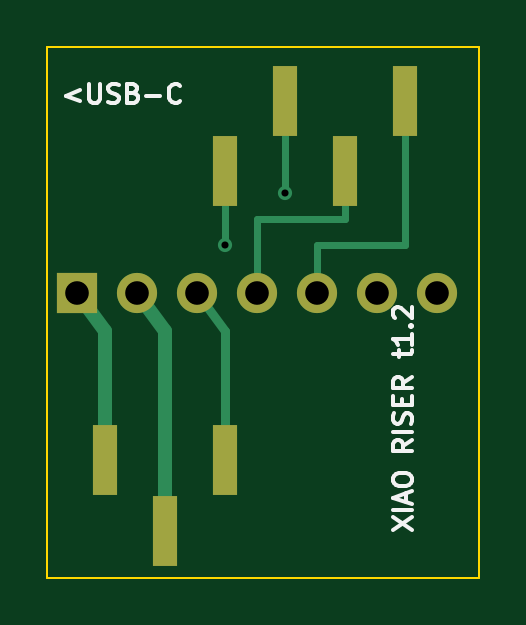
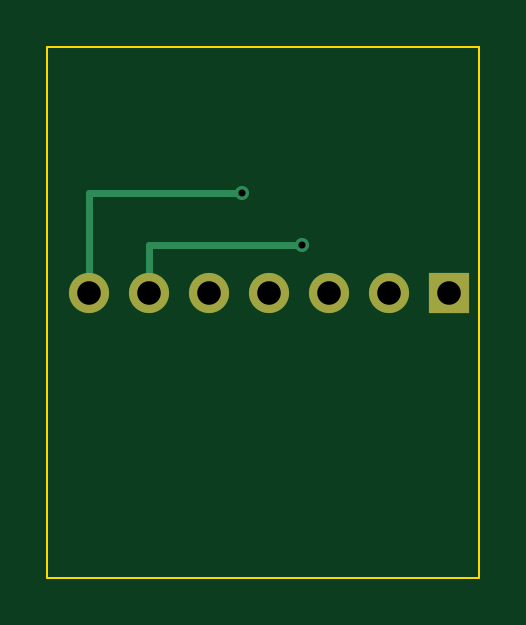
Circuit board: 11 layer files. Board 18.3 x 22.5 mm.
- bottom_copper: riser_xiao-B_Cu.gbr (1352 bytes)
- bottom_mask: riser_xiao-B_Mask.gbr (702 bytes)
- paste: riser_xiao-B_Paste.gbr (455 bytes)
- bottom_silk: riser_xiao-B_Silkscreen.gbr (456 bytes)
- outline: riser_xiao-Edge_Cuts.gbr (605 bytes)
- top_copper: riser_xiao-F_Cu.gbr (2433 bytes)
- top_mask: riser_xiao-F_Mask.gbr (937 bytes)
- paste: riser_xiao-F_Paste.gbr (690 bytes)
- top_silk: riser_xiao-F_Silkscreen.gbr (8016 bytes)
- drill: riser_xiao-NPTH.drl (264 bytes)
- drill: riser_xiao-PTH.drl (500 bytes)

=== bottom_copper: riser_xiao-B_Cu.gbr ===
%TF.GenerationSoftware,KiCad,Pcbnew,10.0.6*%
%TF.CreationDate,2026-09-19T18:44:27+09:00*%
%TF.ProjectId,riser_xiao,72697365-725f-4786-9961-6f2e6b696361,rev?*%
%TF.SameCoordinates,Original*%
%TF.FileFunction,Copper,L2,Bot*%
%TF.FilePolarity,Positive*%
%FSLAX46Y46*%
G04 Gerber Fmt 4.6, Leading zero omitted, Abs format (unit mm)*
G04 Created by KiCad (PCBNEW 10.0.6) date 2026-09-19 18:44:27*
%MOMM*%
%LPD*%
G01*
G04 APERTURE LIST*
%TA.AperFunction,ComponentPad*%
%ADD10R,1.700000X1.700000*%
%TD*%
%TA.AperFunction,ComponentPad*%
%ADD11C,1.700000*%
%TD*%
%TA.AperFunction,ViaPad*%
%ADD12C,0.600000*%
%TD*%
%TA.AperFunction,Conductor*%
%ADD13C,0.300000*%
%TD*%
G04 APERTURE END LIST*
D10*
%TO.P,J1,1*%
%TO.N,V5*%
X51270000Y-60410000D03*
D11*
%TO.P,J1,2*%
%TO.N,GND*%
X53810000Y-60410000D03*
%TO.P,J1,3*%
%TO.N,V33*%
X56350000Y-60410000D03*
%TO.P,J1,4*%
%TO.N,SDA*%
X58890000Y-60410000D03*
%TO.P,J1,5*%
%TO.N,SCL*%
X61430000Y-60410000D03*
%TO.P,J1,6*%
%TO.N,BTN*%
X63970000Y-60410000D03*
%TO.P,J1,7*%
%TO.N,IN*%
X66510000Y-60410000D03*
%TD*%
D12*
%TO.N,IN*%
X60052000Y-56200000D03*
%TO.N,BTN*%
X57512000Y-58400000D03*
%TD*%
%TO.N,IN*%
D13*
X60052000Y-56200000D02*
X66510000Y-56200000D01*
X66510000Y-56200000D02*
X66510000Y-60410000D01*
%TO.N,BTN*%
X57512000Y-58400000D02*
X63970000Y-58400000D01*
X63970000Y-58400000D02*
X63970000Y-60410000D01*
%TD*%
M02*

=== bottom_mask: riser_xiao-B_Mask.gbr ===
%TF.GenerationSoftware,KiCad,Pcbnew,10.0.6*%
%TF.CreationDate,2026-09-19T18:44:27+09:00*%
%TF.ProjectId,riser_xiao,72697365-725f-4786-9961-6f2e6b696361,rev?*%
%TF.SameCoordinates,Original*%
%TF.FileFunction,Soldermask,Bot*%
%TF.FilePolarity,Negative*%
%FSLAX46Y46*%
G04 Gerber Fmt 4.6, Leading zero omitted, Abs format (unit mm)*
G04 Created by KiCad (PCBNEW 10.0.6) date 2026-09-19 18:44:27*
%MOMM*%
%LPD*%
G01*
G04 APERTURE LIST*
%ADD10R,1.700000X1.700000*%
%ADD11C,1.700000*%
G04 APERTURE END LIST*
D10*
%TO.C,J1*%
X51270000Y-60410000D03*
D11*
X53810000Y-60410000D03*
X56350000Y-60410000D03*
X58890000Y-60410000D03*
X61430000Y-60410000D03*
X63970000Y-60410000D03*
X66510000Y-60410000D03*
%TD*%
M02*

=== paste: riser_xiao-B_Paste.gbr ===
%TF.GenerationSoftware,KiCad,Pcbnew,10.0.6*%
%TF.CreationDate,2026-09-19T18:44:27+09:00*%
%TF.ProjectId,riser_xiao,72697365-725f-4786-9961-6f2e6b696361,rev?*%
%TF.SameCoordinates,Original*%
%TF.FileFunction,Paste,Bot*%
%TF.FilePolarity,Positive*%
%FSLAX46Y46*%
G04 Gerber Fmt 4.6, Leading zero omitted, Abs format (unit mm)*
G04 Created by KiCad (PCBNEW 10.0.6) date 2026-09-19 18:44:27*
%MOMM*%
%LPD*%
G01*
G04 APERTURE LIST*
G04 APERTURE END LIST*
M02*

=== bottom_silk: riser_xiao-B_Silkscreen.gbr ===
%TF.GenerationSoftware,KiCad,Pcbnew,10.0.6*%
%TF.CreationDate,2026-09-19T18:44:27+09:00*%
%TF.ProjectId,riser_xiao,72697365-725f-4786-9961-6f2e6b696361,rev?*%
%TF.SameCoordinates,Original*%
%TF.FileFunction,Legend,Bot*%
%TF.FilePolarity,Positive*%
%FSLAX46Y46*%
G04 Gerber Fmt 4.6, Leading zero omitted, Abs format (unit mm)*
G04 Created by KiCad (PCBNEW 10.0.6) date 2026-09-19 18:44:27*
%MOMM*%
%LPD*%
G01*
G04 APERTURE LIST*
G04 APERTURE END LIST*
M02*

=== outline: riser_xiao-Edge_Cuts.gbr ===
%TF.GenerationSoftware,KiCad,Pcbnew,10.0.6*%
%TF.CreationDate,2026-09-19T18:44:27+09:00*%
%TF.ProjectId,riser_xiao,72697365-725f-4786-9961-6f2e6b696361,rev?*%
%TF.SameCoordinates,Original*%
%TF.FileFunction,Profile,NP*%
%FSLAX46Y46*%
G04 Gerber Fmt 4.6, Leading zero omitted, Abs format (unit mm)*
G04 Created by KiCad (PCBNEW 10.0.6) date 2026-09-19 18:44:27*
%MOMM*%
%LPD*%
G01*
G04 APERTURE LIST*
%TA.AperFunction,Profile*%
%ADD10C,0.100000*%
%TD*%
G04 APERTURE END LIST*
D10*
X50000000Y-50000000D02*
X68280000Y-50000000D01*
X68280000Y-72480000D01*
X50000000Y-72480000D01*
X50000000Y-50000000D01*
M02*

=== top_copper: riser_xiao-F_Cu.gbr ===
%TF.GenerationSoftware,KiCad,Pcbnew,10.0.6*%
%TF.CreationDate,2026-09-19T18:44:27+09:00*%
%TF.ProjectId,riser_xiao,72697365-725f-4786-9961-6f2e6b696361,rev?*%
%TF.SameCoordinates,Original*%
%TF.FileFunction,Copper,L1,Top*%
%TF.FilePolarity,Positive*%
%FSLAX46Y46*%
G04 Gerber Fmt 4.6, Leading zero omitted, Abs format (unit mm)*
G04 Created by KiCad (PCBNEW 10.0.6) date 2026-09-19 18:44:27*
%MOMM*%
%LPD*%
G01*
G04 APERTURE LIST*
%TA.AperFunction,SMDPad,CuDef*%
%ADD10R,1.020000X3.000000*%
%TD*%
%TA.AperFunction,ComponentPad*%
%ADD11R,1.700000X1.700000*%
%TD*%
%TA.AperFunction,ComponentPad*%
%ADD12C,1.700000*%
%TD*%
%TA.AperFunction,ViaPad*%
%ADD13C,0.600000*%
%TD*%
%TA.AperFunction,Conductor*%
%ADD14C,0.300000*%
%TD*%
%TA.AperFunction,Conductor*%
%ADD15C,0.600000*%
%TD*%
%TA.AperFunction,Conductor*%
%ADD16C,0.400000*%
%TD*%
G04 APERTURE END LIST*
D10*
%TO.P,J2,1*%
%TO.N,BTN*%
X57512000Y-55270000D03*
%TO.P,J2,2*%
%TO.N,IN*%
X60052000Y-52270000D03*
%TO.P,J2,3*%
%TO.N,SDA*%
X62592000Y-55270000D03*
%TO.P,J2,4*%
%TO.N,SCL*%
X65132000Y-52270000D03*
%TD*%
%TO.P,J3,1*%
%TO.N,V5*%
X52432000Y-67500000D03*
%TO.P,J3,2*%
%TO.N,GND*%
X54972000Y-70500000D03*
%TO.P,J3,3*%
%TO.N,V33*%
X57512000Y-67500000D03*
%TD*%
D11*
%TO.P,J1,1*%
%TO.N,V5*%
X51270000Y-60410000D03*
D12*
%TO.P,J1,2*%
%TO.N,GND*%
X53810000Y-60410000D03*
%TO.P,J1,3*%
%TO.N,V33*%
X56350000Y-60410000D03*
%TO.P,J1,4*%
%TO.N,SDA*%
X58890000Y-60410000D03*
%TO.P,J1,5*%
%TO.N,SCL*%
X61430000Y-60410000D03*
%TO.P,J1,6*%
%TO.N,BTN*%
X63970000Y-60410000D03*
%TO.P,J1,7*%
%TO.N,IN*%
X66510000Y-60410000D03*
%TD*%
D13*
%TO.N,IN*%
X60052000Y-56200000D03*
%TO.N,BTN*%
X57512000Y-58400000D03*
%TD*%
%TO.N,IN*%
D14*
X60052000Y-53770000D02*
X60052000Y-56200000D01*
%TO.N,BTN*%
X57512000Y-55270000D02*
X57512000Y-58400000D01*
%TO.N,SDA*%
X62592000Y-55270000D02*
X62592000Y-57300000D01*
X62592000Y-57300000D02*
X58890000Y-57300000D01*
X58890000Y-57300000D02*
X58890000Y-60410000D01*
%TO.N,SCL*%
X65132000Y-52270000D02*
X65132000Y-58400000D01*
X65132000Y-58400000D02*
X61430000Y-58400000D01*
X61430000Y-58400000D02*
X61430000Y-60410000D01*
%TO.N,V5*%
D15*
X52432000Y-67500000D02*
X52432000Y-62010000D01*
X52432000Y-62010000D02*
X51270000Y-60410000D01*
%TO.N,GND*%
X54972000Y-70500000D02*
X54972000Y-62010000D01*
X54972000Y-62010000D02*
X53810000Y-60410000D01*
%TO.N,V33*%
D16*
X57512000Y-67500000D02*
X57512000Y-62010000D01*
X57512000Y-62010000D02*
X56350000Y-60410000D01*
%TD*%
M02*

=== top_mask: riser_xiao-F_Mask.gbr ===
%TF.GenerationSoftware,KiCad,Pcbnew,10.0.6*%
%TF.CreationDate,2026-09-19T18:44:27+09:00*%
%TF.ProjectId,riser_xiao,72697365-725f-4786-9961-6f2e6b696361,rev?*%
%TF.SameCoordinates,Original*%
%TF.FileFunction,Soldermask,Top*%
%TF.FilePolarity,Negative*%
%FSLAX46Y46*%
G04 Gerber Fmt 4.6, Leading zero omitted, Abs format (unit mm)*
G04 Created by KiCad (PCBNEW 10.0.6) date 2026-09-19 18:44:27*
%MOMM*%
%LPD*%
G01*
G04 APERTURE LIST*
%ADD10R,1.020000X3.000000*%
%ADD11R,1.700000X1.700000*%
%ADD12C,1.700000*%
G04 APERTURE END LIST*
D10*
%TO.C,J2*%
X57512000Y-55270000D03*
X60052000Y-52270000D03*
X62592000Y-55270000D03*
X65132000Y-52270000D03*
%TD*%
%TO.C,J3*%
X52432000Y-67500000D03*
X54972000Y-70500000D03*
X57512000Y-67500000D03*
%TD*%
D11*
%TO.C,J1*%
X51270000Y-60410000D03*
D12*
X53810000Y-60410000D03*
X56350000Y-60410000D03*
X58890000Y-60410000D03*
X61430000Y-60410000D03*
X63970000Y-60410000D03*
X66510000Y-60410000D03*
%TD*%
M02*

=== paste: riser_xiao-F_Paste.gbr ===
%TF.GenerationSoftware,KiCad,Pcbnew,10.0.6*%
%TF.CreationDate,2026-09-19T18:44:27+09:00*%
%TF.ProjectId,riser_xiao,72697365-725f-4786-9961-6f2e6b696361,rev?*%
%TF.SameCoordinates,Original*%
%TF.FileFunction,Paste,Top*%
%TF.FilePolarity,Positive*%
%FSLAX46Y46*%
G04 Gerber Fmt 4.6, Leading zero omitted, Abs format (unit mm)*
G04 Created by KiCad (PCBNEW 10.0.6) date 2026-09-19 18:44:27*
%MOMM*%
%LPD*%
G01*
G04 APERTURE LIST*
%ADD10R,1.020000X3.000000*%
G04 APERTURE END LIST*
D10*
%TO.C,J2*%
X57512000Y-55270000D03*
X60052000Y-52270000D03*
X62592000Y-55270000D03*
X65132000Y-52270000D03*
%TD*%
%TO.C,J3*%
X52432000Y-67500000D03*
X54972000Y-70500000D03*
X57512000Y-67500000D03*
%TD*%
M02*

=== top_silk: riser_xiao-F_Silkscreen.gbr (8016 bytes, source omitted) ===
=== drill: riser_xiao-NPTH.drl ===
M48
; DRILL file KiCad 10.0.6 date 2026-09-19T18:44:28
; FORMAT={-:-/ absolute / metric / decimal}
; #@! TF.CreationDate,2026-09-19T18:44:28+09:00
; #@! TF.GenerationSoftware,Kicad,Pcbnew,10.0.6
; #@! TF.FileFunction,NonPlated,1,2,NPTH
FMAT,2
METRIC
%
G90
G05
M30

=== drill: riser_xiao-PTH.drl ===
M48
; DRILL file KiCad 10.0.6 date 2026-09-19T18:44:28
; FORMAT={-:-/ absolute / metric / decimal}
; #@! TF.CreationDate,2026-09-19T18:44:28+09:00
; #@! TF.GenerationSoftware,Kicad,Pcbnew,10.0.6
; #@! TF.FileFunction,Plated,1,2,PTH
FMAT,2
METRIC
; #@! TA.AperFunction,Plated,PTH,ViaDrill
T1C0.300
; #@! TA.AperFunction,Plated,PTH,ComponentDrill
T2C1.000
%
G90
G05
T1
X57.512Y-58.4
X60.052Y-56.2
T2
X51.27Y-60.41
X53.81Y-60.41
X56.35Y-60.41
X58.89Y-60.41
X61.43Y-60.41
X63.97Y-60.41
X66.51Y-60.41
M30
